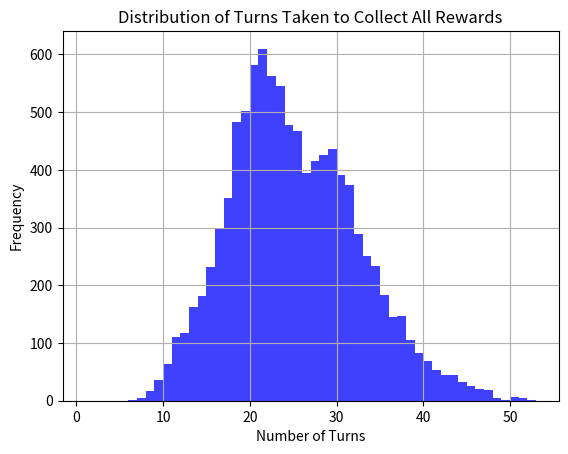

The matplotlib source for this figure:
def ZoeysYardSale() -> int:
    """
    Simulates a gacha event for Hill Climb Racing 2 where the player has a chance to roll for 12 random rewards.
    """
    import random

    # Initialize the sky rock balance
    sky_rock_balance = 0
    # Initialize the turn counter
    turn = 0
    # Initialize the list to keep track of collected rewards
    collected_rewards = []

    # Main loop to collect rewards until all 12 are collected
    # The loop continues until the collected_rewards list contains all integers from 1 to 12
    while not verify(collected_rewards):

        n = random.randint(1, 1000)
        turn += 1

        # Determine the reward based on the random number. Get skyrocks from duplicates
        if n <= 25:
            # 2.5% chance to get reward 1
            collected_rewards.append(1)
            if 1 in collected_rewards:
                sky_rock_balance += 200
        elif n <= 125:
            # 10 % chance to get reward 2
            collected_rewards.append(2)
            if 2 in collected_rewards:
                sky_rock_balance += 50
        elif n <= 200:
            # 7.5% chance to get reward 3
            collected_rewards.append(3)
            if 3 in collected_rewards:
                sky_rock_balance += 70
        elif n <= 225:
            # 2.5% chance to get reward 4
            collected_rewards.append(4)
            if 4 in collected_rewards:
                sky_rock_balance += 200
        elif n <= 275:
            # 5% chance to get reward 5
            collected_rewards.append(5)
            if 5 in collected_rewards:
                sky_rock_balance += 100
        elif n <= 425:
            # 15 % chance to get reward 6
            collected_rewards.append(6)
            if 6 in collected_rewards:
                sky_rock_balance += 30
        elif n <= 450:
            # 2.5% chance to get reward 7
            collected_rewards.append(7)
            if 7 in collected_rewards:
                sky_rock_balance += 200
        elif n <= 650:
            # 20 % chance to get reward 8
            collected_rewards.append(8)
            if 8 in collected_rewards:
                sky_rock_balance += 30
        elif n <= 750:
            # 10 % chance to get reward 9
            collected_rewards.append(9)
            if 9 in collected_rewards:
                sky_rock_balance += 50
        elif n <= 775:
            # 2.5% chance to get reward 10
            collected_rewards.append(10)
            if 10 in collected_rewards:
                sky_rock_balance += 200
        elif n <= 925:
            # 15 % chance to get reward 11
            collected_rewards.append(11)
            if 11 in collected_rewards:
                sky_rock_balance += 30
        elif n <= 1000:
            # 7.5% chance to get reward 12
            collected_rewards.append(12)
            if 12 in collected_rewards:
                sky_rock_balance += 70

        # Spending skyrocks for non-collected rewards
        # If the player has enough sky rocks, they can buy the rewards directly
        if 1 not in collected_rewards and sky_rock_balance >= 400:
            collected_rewards.append(1)
            sky_rock_balance -= 400
        if 4 not in collected_rewards and sky_rock_balance >= 400:
            collected_rewards.append(4)
            sky_rock_balance -= 400
        if 7 not in collected_rewards and sky_rock_balance >= 400:
            collected_rewards.append(7)
            sky_rock_balance -= 400
        if 10 not in collected_rewards and sky_rock_balance >= 400:
            collected_rewards.append(10)
            sky_rock_balance -= 400
        if 5 not in collected_rewards and sky_rock_balance >= 180:
            collected_rewards.append(5)
            sky_rock_balance -= 180
        if 3 not in collected_rewards and sky_rock_balance >= 120:
            collected_rewards.append(3)
            sky_rock_balance -= 120
        if 12 not in collected_rewards and sky_rock_balance >= 120:
            collected_rewards.append(12)
            sky_rock_balance -= 120
        if 2 not in collected_rewards and sky_rock_balance >= 90:
            collected_rewards.append(2)
            sky_rock_balance -= 90
        if 9 not in collected_rewards and sky_rock_balance >= 90:
            collected_rewards.append(9)
            sky_rock_balance -= 90
        if 6 not in collected_rewards and sky_rock_balance >= 50:
            collected_rewards.append(6)
            sky_rock_balance -= 50
        if 8 not in collected_rewards and sky_rock_balance >= 50:
            collected_rewards.append(8)
            sky_rock_balance -= 50
        if 11 not in collected_rewards and sky_rock_balance >= 50:
            collected_rewards.append(11)
            sky_rock_balance -= 50

    # Return the number of turns taken to collect all rewards
    return turn

def verify(l : list) -> bool:
    """
    Verifies if the list contains all integers from 1 to 12.
    Args:
        l (list): The list to check.
        item (str): The item to verify.
    
    Returns:
        bool: True if the list contains all integers from 1 to 12, False otherwise.
    """
    return all(i in l for i in range(1, 13))

def gems_cost(spins : int, one_spin : int, five_spins : int) -> int:
    """
    Calculates the total cost in gems for the given number of spins.
    Args:
        spins (int): The number of spins.
        one_spin (int): The cost of a single spin.
        five_spins (int): The cost of a five-spin bundle.
    Returns:
        int: The total cost in gems.
    """
    total_cost = 0
    while spins > 0:
        if spins >= 5:
            total_cost += five_spins
            spins -= 5
        else:
            total_cost += one_spin * spins
            spins = 0
    return total_cost

def simulation_stats():
    import matplotlib.pyplot as plt

    # Run multiple simulations and collect data
    num_simulations = 10000
    results = [ZoeysYardSale() for _ in range(num_simulations)]

    # Print the average number of turns taken
    average_turns = sum(results) / num_simulations
    print(f"Average turns taken to collect all rewards: {average_turns}")

    # Print the maximum number of turns taken
    max_turns = max(results)
    print(f"Maximum turns taken to collect all rewards: {max_turns}")

    # Print the minimum number of turns taken
    min_turns = min(results)
    print(f"Minimum turns taken to collect all rewards: {min_turns}")

    # Print the average gem cost
    average_gem_cost = gems_cost(round(average_turns, 0), 250, 1100)
    print(f"Average gem cost for {average_turns} turns: {average_gem_cost}")

    # Plotting the results
    plt.hist(results, bins=range(1, max(results) + 1), alpha=0.75, color='blue')
    plt.title("Distribution of Turns Taken to Collect All Rewards")
    plt.xlabel("Number of Turns")
    plt.ylabel("Frequency")
    plt.grid(True)
    plt.show()
    
if __name__ == "__main__":
    print("Running Zoey's Yard Sale Simulation...")
    simulation_stats()
